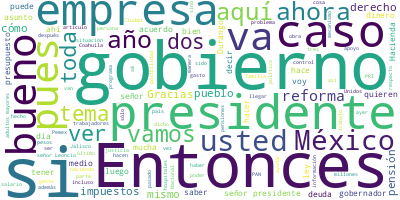

The table this chart was drawn from, first rows:
Participante, Texto, Sentimiento, Palabras, Dia, Mes, Anio
PRESIDENTE ANDRES MANUEL LOPEZ OBRADOR, ?Buenos días. Ánimo, ánimo., 0.0, 4, 09, 06, 2023
PRESIDENTE ANDRES MANUEL LOPEZ OBRADOR, Bueno, no hay tema a exponer, de modo qu…, 0.0, 18, 09, 06, 2023
PREGUNTA, ?Buenos días, presidente. Muchas gracias…, 0.0, 12, 09, 06, 2023
PREGUNTA, Presidente, nos hicieron llegar aquí, al…, 0.0, 65, 09, 06, 2023
PREGUNTA, El predio denominado es Isla de la Palma…, 0.0, 104, 09, 06, 2023
PREGUNTA, Presidente, en otro tema, ya dándole seg…, 0.0, 70, 09, 06, 2023
PREGUNTA, Nos han comentado que hay otros dos pers…, 0.0, 100, 09, 06, 2023
PREGUNTA, Y queda claro que Marín Mollinedo quiere…, 0.0, 70, 09, 06, 2023
PREGUNTA, Por otra parte, nos hicieron llegar tamb…, 0.0, 56, 09, 06, 2023
PREGUNTA, Y realizaron operaciones entre sí por 20…, 0.0, 92, 09, 06, 2023
PREGUNTA, Esos son tres pequeños temas, pero le di…, 0.0, 63, 09, 06, 2023
PREGUNTA, Hubo un recurso del Conabox que se prome…, 0.0, 45, 09, 06, 2023
PREGUNTA, También hay otra demanda en Baja Califor…, 0.0, 52, 09, 06, 2023
PREGUNTA, Y una asociación de trabajadores petrole…, 0.0, 37, 09, 06, 2023
PREGUNTA, Y, pues, bueno, igual aquí tengo otra ve…, 0.0, 50, 09, 06, 2023
PREGUNTA, Y sobre el conflicto de trabajadores de …, 0.0, 86, 09, 06, 2023
PREGUNTA, Y ya, por último, el tema que le expuse …, 0.0, 99, 09, 06, 2023
PRESIDENTE ANDRES MANUEL LOPEZ OBRADOR, ?Sí, muy bien, lo vemos todo. Te pones d…, 0.0, 21, 09, 06, 2023
PRESIDENTE ANDRES MANUEL LOPEZ OBRADOR, Y hay cosas que planteas sobre los pleit…, 0.0, 42, 09, 06, 2023
PRESIDENTE ANDRES MANUEL LOPEZ OBRADOR, Y adelante, en todo lo que podamos ayuda…, 0.0, 51, 09, 06, 2023
PRESIDENTE ANDRES MANUEL LOPEZ OBRADOR, Vamos acá, vámonos a la segunda, exactam…, 0.0, 41, 09, 06, 2023
PREGUNTA, ?Señor presidente, yo vengo de la zona m…, 0.0, 9, 09, 06, 2023
PRESIDENTE ANDRES MANUEL LOPEZ OBRADOR, ?Sí, está bien. Y luego ella, sí. Va, de…, 0.0, 10, 09, 06, 2023
PREGUNTA, ?Gracias, presidente. Rubí Bobadilla, de…, 0.0, 8, 09, 06, 2023
PREGUNTA, Preguntarle, bueno, que el problema de l…, 0.0, 81, 09, 06, 2023
PREGUNTA, Me gustaría preguntarle si usted ya habl…, 0.0, 30, 09, 06, 2023
PREGUNTA, Además de que el gobernador Enrique Alfa…, 0.0, 52, 09, 06, 2023
PRESIDENTE ANDRES MANUEL LOPEZ OBRADOR, ?Bueno, es muy lamentable la desaparició…, 0.0, 67, 09, 06, 2023
PRESIDENTE ANDRES MANUEL LOPEZ OBRADOR, Y ya se están haciendo investigaciones, …, 0.0, 46, 09, 06, 2023
PRESIDENTE ANDRES MANUEL LOPEZ OBRADOR, Acerca de los desaparecidos en el país, …, 0.0, 84, 09, 06, 2023
PRESIDENTE ANDRES MANUEL LOPEZ OBRADOR, Y qué bueno que exista la persona, pero …, 0.0, 99, 09, 06, 2023
PREGUNTA, ?Presidente, en este mismo sentido, ya q…, 0.0, 93, 09, 06, 2023
PRESIDENTE ANDRES MANUEL LOPEZ OBRADOR, ?Sí, sí, hay abierta toda una investigac…, 0.0, 9, 09, 06, 2023
PREGUNTA, ?Perfecto, presidente., 0.0, 2, 09, 06, 2023
PREGUNTA, En mi siguiente pregunta, su opinión res…, 0.0, 99, 09, 06, 2023
PRESIDENTE ANDRES MANUEL LOPEZ OBRADOR, ?Bueno, llevamos buena relación con todo…, 0.0, 24, 09, 06, 2023
PRESIDENTE ANDRES MANUEL LOPEZ OBRADOR, No conozco la situación de deuda. La rec…, 0.0, 81, 09, 06, 2023
PRESIDENTE ANDRES MANUEL LOPEZ OBRADOR, Había un grupo de contratistas privilegi…, 0.0, 51, 09, 06, 2023
PRESIDENTE ANDRES MANUEL LOPEZ OBRADOR, Entonces se construye el hospital, nada …, 0.0, 57, 09, 06, 2023
PRESIDENTE ANDRES MANUEL LOPEZ OBRADOR, ¿Por qué resultan tan onerosos esos hosp…, 0.0, 7, 09, 06, 2023
PRESIDENTE ANDRES MANUEL LOPEZ OBRADOR, Porque le aumentan en los costos de cons…, 0.0, 89, 09, 06, 2023
PRESIDENTE ANDRES MANUEL LOPEZ OBRADOR, Entonces, para pagar se hacían los descu…, 0.0, 56, 09, 06, 2023
PRESIDENTE ANDRES MANUEL LOPEZ OBRADOR, Son opiniones, cada quien tiene sus estr…, 0.0, 69, 09, 06, 2023
INTERVENCION, ?(inaudible), 0.0, 1, 09, 06, 2023
PRESIDENTE ANDRES MANUEL LOPEZ OBRADOR, ?Sí, sí, vi el proyecto de publicación y…, 0.0, 159, 09, 06, 2023
PRESIDENTE ANDRES MANUEL LOPEZ OBRADOR, No estoy diciendo que desaparezca el fin…, 0.0, 21, 09, 06, 2023
PREGUNTA, ?En la reforma nos podría usted adelanta…, 0.0, 15, 09, 06, 2023
PRESIDENTE ANDRES MANUEL LOPEZ OBRADOR, ?No, no, no, lo que quiero es revisar lo…, 0.0, 71, 09, 06, 2023
PREGUNTA, ?Gracias, presidente., 0.0, 2, 09, 06, 2023
PRESIDENTE ANDRES MANUEL LOPEZ OBRADOR, ?Vamos con ustedes dos. Ah, no, la compa…, 0.0, 24, 09, 06, 2023
PREGUNTA, ?Presidente, yo…, 0.0, 2, 09, 06, 2023
PRESIDENTE ANDRES MANUEL LOPEZ OBRADOR, ?Ya, ya, ya te escuché., 0.0, 5, 09, 06, 2023
PREGUNTA, ?Muy buenos días, señor presidente., 0.0, 5, 09, 06, 2023
PREGUNTA, Janet Galindo, de?Grupo Transmedia La Ch…, 0.0, 19, 09, 06, 2023
PREGUNTA, Señor presidente, usted ha estado tocand…, 0.0, 47, 09, 06, 2023
PREGUNTA, Pero hay un tema que se ha quedado pausa…, 0.0, 69, 09, 06, 2023
PRESIDENTE ANDRES MANUEL LOPEZ OBRADOR, ?Pues es un tema histórico, el mismo Max…, 0.0, 41, 09, 06, 2023
PRESIDENTE ANDRES MANUEL LOPEZ OBRADOR, En los últimos tiempos han argumentado o…, 0.0, 67, 09, 06, 2023
PRESIDENTE ANDRES MANUEL LOPEZ OBRADOR, Entonces, se intentó ahora con la conmem…, 0.0, 53, 09, 06, 2023
PREGUNTA, ?¿Lo aconsejaban?, 0.0, 2, 09, 06, 2023
... 236 more rows
